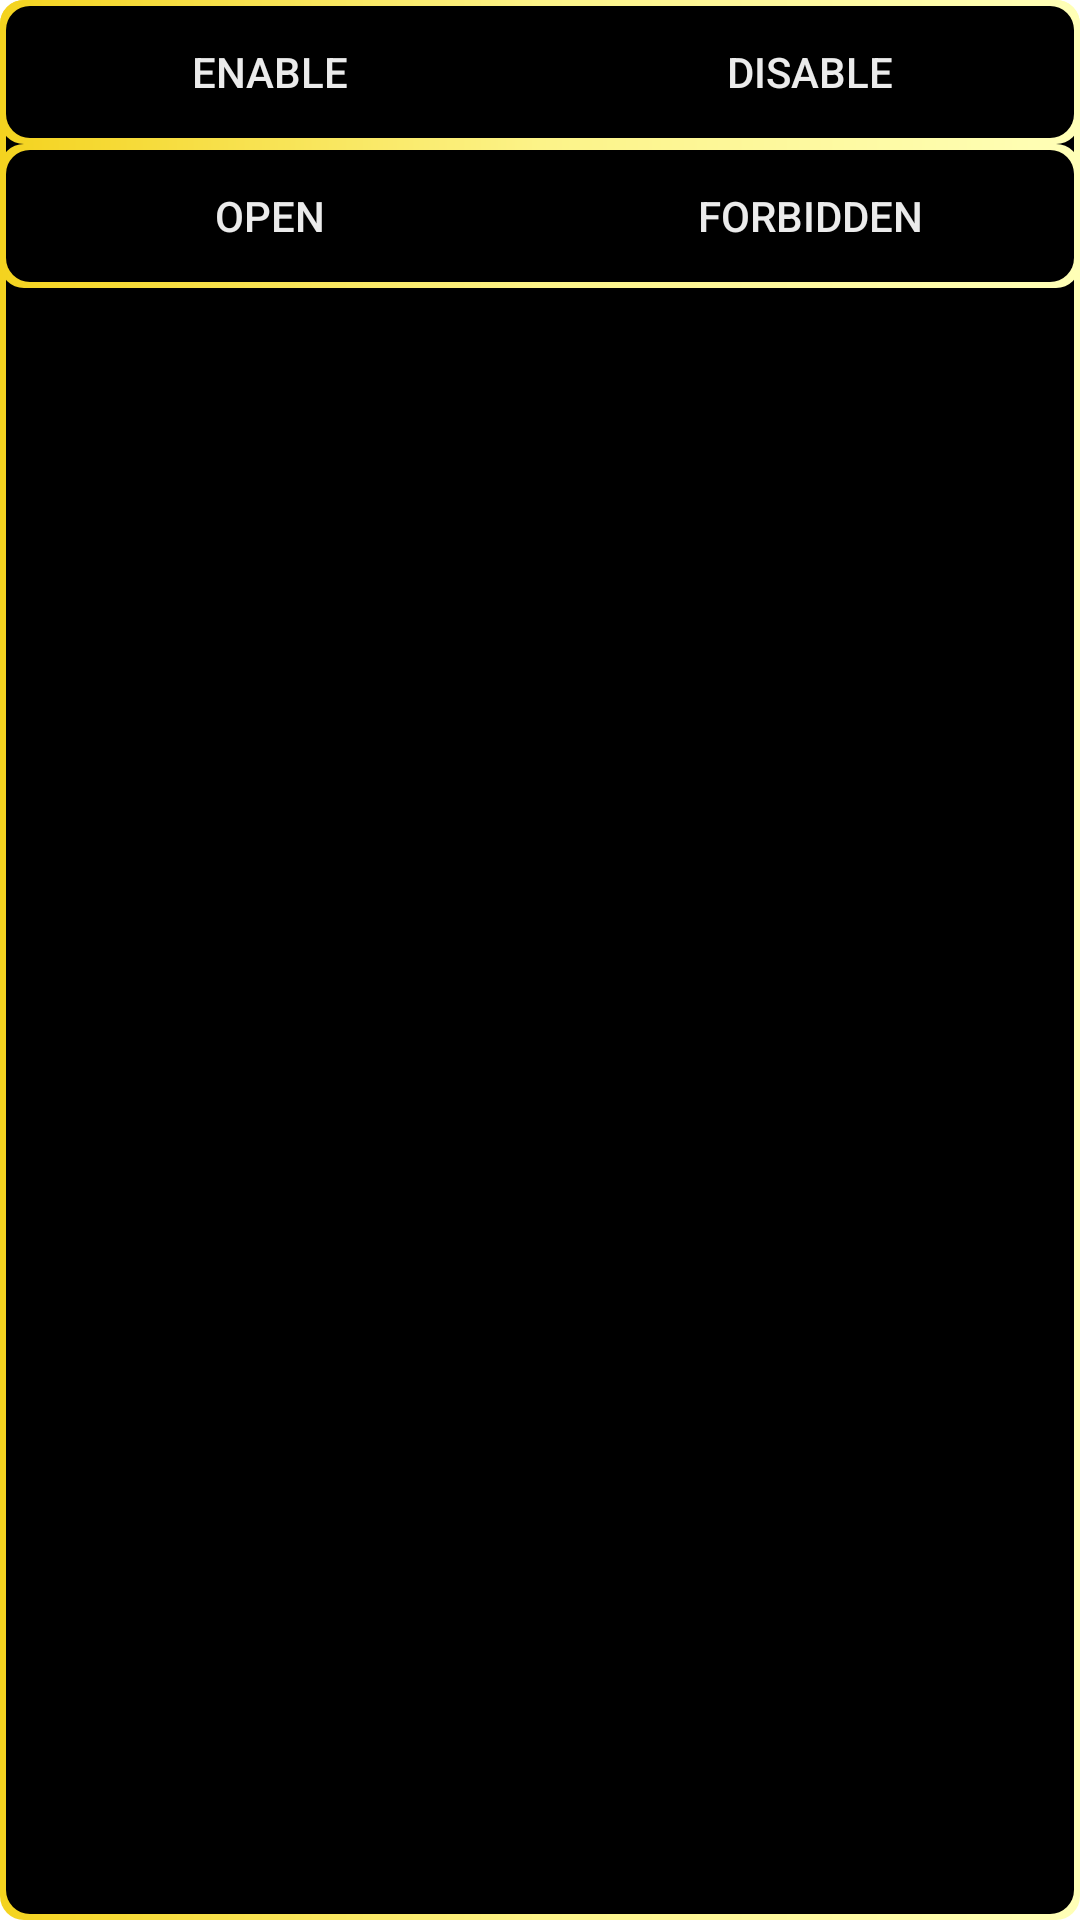

Here is an Android app screen rendered from its layout file. Give the layout XML and the strings, colors and styles it references.
<!-- AndroidManifest.xml: application theme Theme.MDM_Custom -->
<!-- res/layout/bluetooth_dialog.xml -->
<?xml version="1.0" encoding="utf-8"?>
<LinearLayout xmlns:android="http://schemas.android.com/apk/res/android"
    android:orientation="vertical"
    android:layout_width="match_parent"
    android:layout_height="match_parent"
    android:theme="@style/MyAlertDialogTheam">
    <LinearLayout
        android:layout_width="match_parent"
        android:layout_height="wrap_content"
        android:orientation="horizontal"
        >
        <Button
            android:layout_width="0dp"
            android:layout_height="match_parent"
            android:layout_weight="1"
            android:text="ENABLE"
            android:id="@+id/btn_set_bluetooth_enable"
            />
        <Button
            android:layout_width="0dp"
            android:layout_height="match_parent"
            android:layout_weight="1"
            android:text="DISABLE"
            android:id="@+id/btn_set_bluetooth_disable"
            />
    </LinearLayout>
    <LinearLayout
        android:layout_width="match_parent"
        android:layout_height="wrap_content"
        android:orientation="horizontal"
        >
        <Button
            android:layout_width="0dp"
            android:layout_height="match_parent"
            android:layout_weight="1"
            android:text="OPEN"
            android:id="@+id/btn_open_bluetooth"
            />
        <Button
            android:layout_width="0dp"
            android:layout_height="match_parent"
            android:layout_weight="1"
            android:text="FORBIDDEN"
            android:id="@+id/btn_forbidden_bluetooth"
            />
    </LinearLayout>
</LinearLayout>
<!-- resources referenced by this layout -->
<resources>
  <style name="MyAlertDialogTheam">
          <item name="android:background">@drawable/dialog_round_layout</item>
          <item name="android:editTextStyle">@style/edit_style</item>
          <item name="android:buttonStyle">@style/Button3DStyle</item>
          <item name="android:textViewStyle">@style/text_style</item>
      </style>
  <style name="Theme.MDM_Custom" parent="Theme.MaterialComponents.DayNight.DarkActionBar">
          
          <item name="colorPrimary">@color/purple_500</item>
          <item name="colorPrimaryVariant">@color/purple_700</item>
          <item name="colorOnPrimary">@color/white</item>
          
          <item name="colorSecondary">@color/teal_200</item>
          <item name="colorSecondaryVariant">@color/teal_700</item>
          <item name="colorOnSecondary">@color/black</item>
          
          <item name="android:statusBarColor">?attr/colorPrimaryVariant</item>
          
      </style>
  <style name="edit_style">
          <item name="android:background">@drawable/edit_text_background</item>
          <item name="android:textColor">@color/edit_font_color</item>
          <item name="android:textSize">@dimen/edit_font_size</item>
          <item name="android:textColorHint">@color/edit_hint_color</item>
          <item name="android:paddingLeft">10dp</item>
          <item name="android:gravity">center_vertical</item>
          <item name="android:focusableInTouchMode">true</item>
      </style>
  <style name="Button3DStyle" parent="Widget.AppCompat.Button">
          <item name="android:background">@drawable/button_3d_selector</item>
          <item name="android:textColor">@color/btn_font_color</item>
      </style>
  <style name="text_style">
          <item name="android:textColor">@color/edit_font_color</item>
          <item name="android:textSize">@dimen/edit_font_size</item>
          <item name="android:paddingLeft">10dp</item>
          <item name="android:gravity">center_vertical</item>
      </style>
  <color name="purple_500">#FF6200EE</color>
  <color name="purple_700">#FF3700B3</color>
  <color name="white">#FFFFFFFF</color>
  <color name="teal_200">#FF03DAC5</color>
  <color name="teal_700">#FF018786</color>
  <color name="black">#FF000000</color>
  <color name="kozen_yellow">#f4d31f</color>
  <color name="kozen_yellow1">#fcf388</color>
  <color name="Kozen_yellow2">#ffffb7</color>
  <!-- drawable edit_text_background (drawable) -->
  <?xml version="1.0" encoding="utf-8"?>
  <layer-list xmlns:android="http://schemas.android.com/apk/res/android">
      <item>
          <shape>
              <gradient
                  android:startColor="@color/kozen_yellow1"
                  android:centerColor="@color/kozen_yellow"
                  android:endColor="@color/black"
                  android:angle="0"
                  />
              <corners android:bottomLeftRadius="8dp"/>
          </shape>
      </item>
      <item android:left="2dp" android:bottom="2dp">
          <shape android:shape="rectangle">
              <solid android:color="@color/background"/>
          </shape>
      </item>
  </layer-list>
  <color name="edit_font_color">#ebebeb</color>
  <dimen name="edit_font_size">20dp</dimen>
  <color name="edit_hint_color">#80ebebeb</color>
  <!-- drawable button_3d_selector (drawable) -->
  <?xml version="1.0" encoding="utf-8"?>
  <selector xmlns:android="http://schemas.android.com/apk/res/android">
      <item android:state_pressed="true"
          android:drawable="@drawable/button_layer_background_pressed"
          />
      <item android:state_focused="true"
          android:drawable="@drawable/button_layer_background_focused"
          />
      <item android:drawable="@drawable/button_layer_background"
          />
  </selector>
  <color name="btn_font_color">#ebebeb</color>
  <color name="background">#FF000000</color>
</resources>
